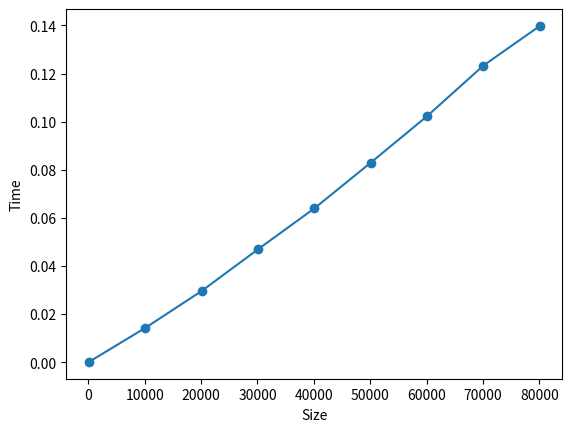

Here is the Python script that generated this plot:
import random
import time
import matplotlib.pyplot as plt


def divide(array):
    if len(array) == 1:
        return array
    left = divide(array[:len(array) // 2])
    right = divide(array[len(array) // 2:])
    return conquer(left, right)


def conquer(left, right):
    new_arr = []
    i = 0
    j = 0
    while i < len(left) and j < len(right):
        if left[i] < right[j]:
            new_arr.append(left[i])
            i += 1
        else:
            new_arr.append(right[j])
            j += 1
    if i < len(left):
        while i < len(left):
            new_arr.append(left[i])
            i += 1
    if j < len(right):
        while j < len(right):
            new_arr.append(right[j])
            j += 1
    return new_arr


x_coordinate = []
y_coordinate = []
for n in range(1, 900, 100):
    arr = [random.randint(0, 100000) for i in range(n * 100)]
    start = time.time()
    print(divide(arr))
    print("Time taken: ", round(time.time() - start, 6))
    x_coordinate.append(n * 100)
    y_coordinate.append(round(time.time() - start, 6))

plt.plot(x_coordinate, y_coordinate, marker="o")
plt.xlabel("Size")
plt.ylabel("Time")
plt.show()

